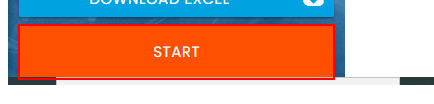
Task: UiPath RPA Challenge Solution Input Forms 
Workflow: Main

Step 1: click on the button

Step 2: type [CompanyName] into the text box in window 'Rpa Challenge' (chrome.exe) (no picture)

Step 3: type [FirstName] into the text box in window 'Rpa Challenge' (chrome.exe) (no picture)

Step 4: type "[CurrentRow("Surname").ToString]" into the text box in window 'Rpa Challenge' (chrome.exe) (no picture)

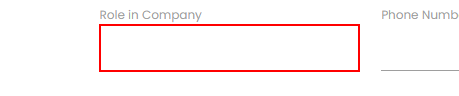
Step 5: type [Role] into the text box in window 'Rpa Challenge' (chrome.exe)

Step 6: type [Address] into the text box in window 'Rpa Challenge' (chrome.exe) (no picture)

Step 7: type [Email] into the text box (no picture)

Step 8: Find Element 'LABEL' on the label 'Email' in window 'Rpa Challenge' (chrome.exe) (no picture)

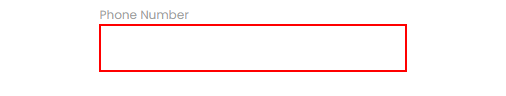
Step 9: type [PhoneNumber] into the text box
